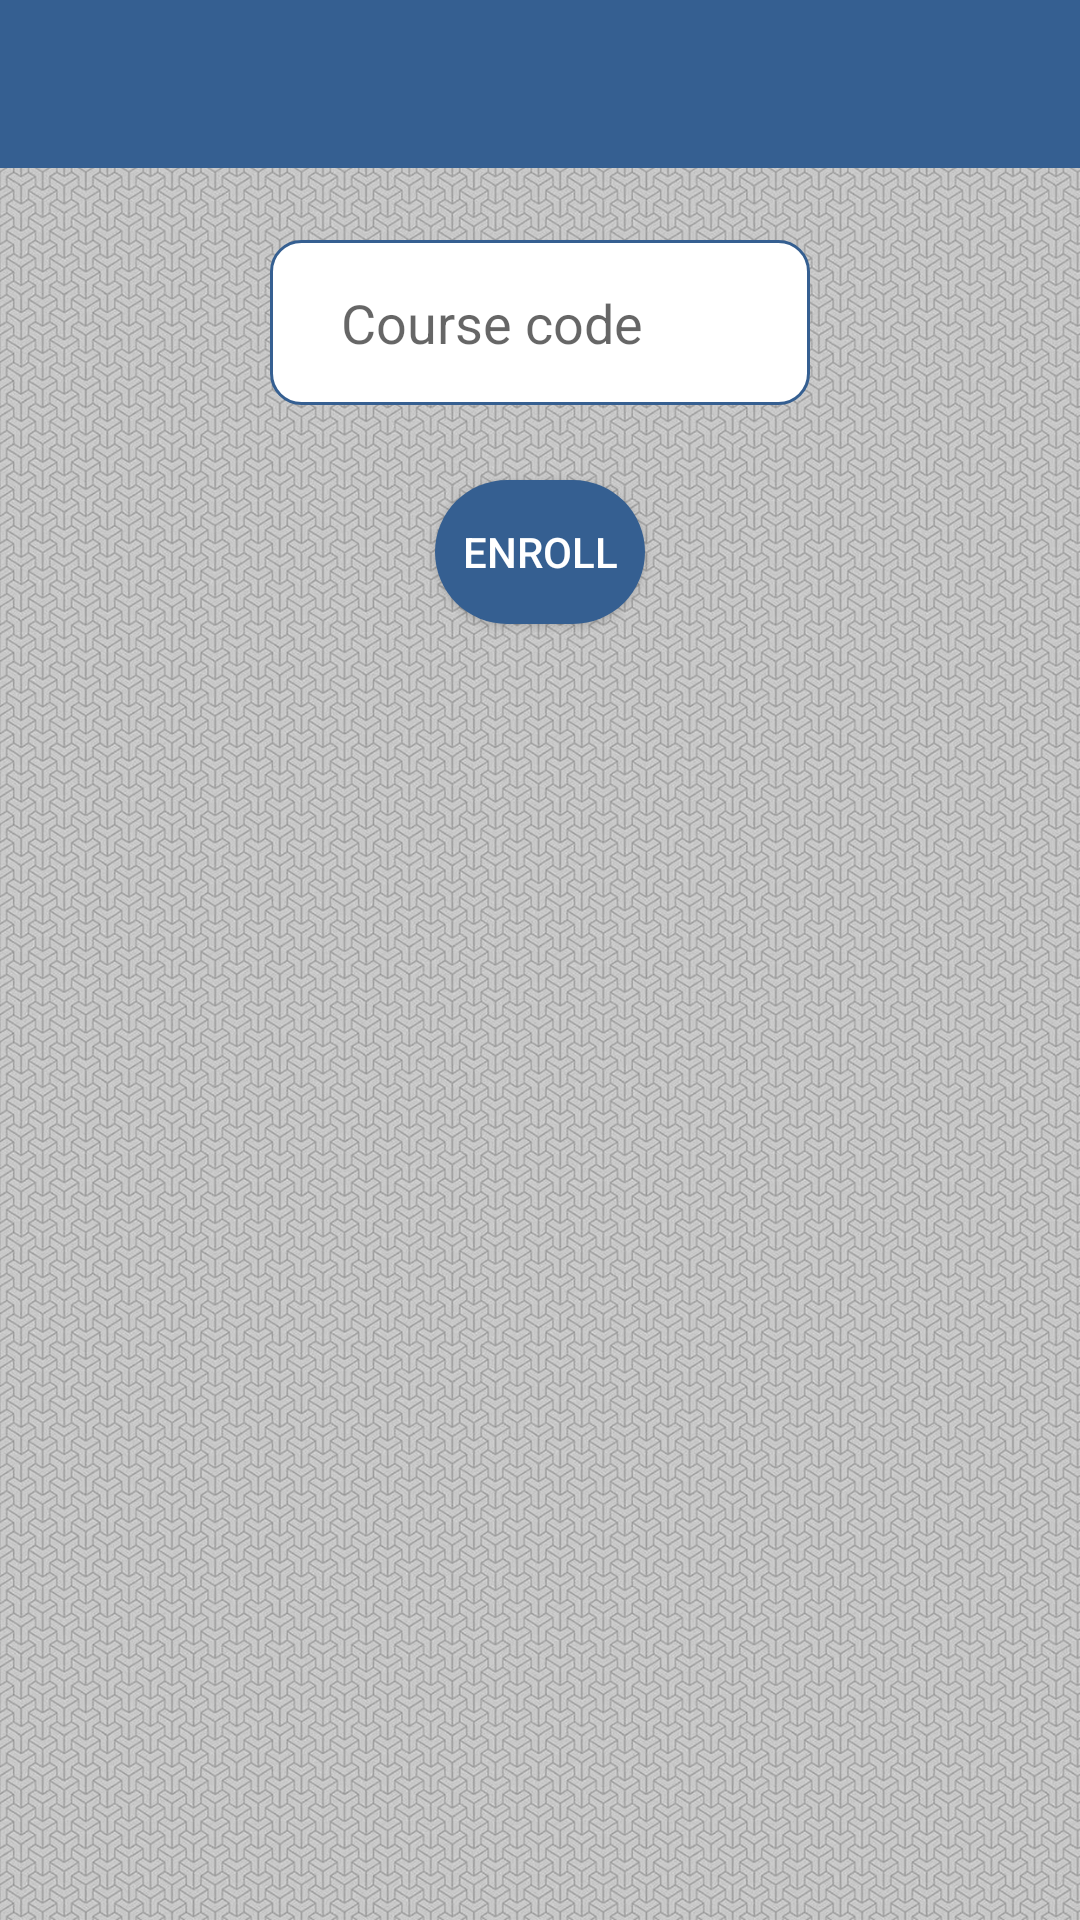

Reconstruct the res/layout file that produces this screen, plus the resources it refers to.
<!-- AndroidManifest.xml: application theme AppTheme -->
<!-- res/layout/activity_student_course.xml -->
<?xml version="1.0" encoding="utf-8"?>
<RelativeLayout xmlns:android="http://schemas.android.com/apk/res/android"
    xmlns:tools="http://schemas.android.com/tools"
    android:layout_width="match_parent"
    android:layout_height="match_parent"
    android:background="@drawable/bg2"

    >
    <include layout="@layout/actionbar_app"
        android:id="@+id/courseActionbarStudent"></include>
<RelativeLayout
    android:layout_width="wrap_content"
    android:layout_height="wrap_content">

    <EditText

        android:id="@+id/std_courseCode"
        android:background="@drawable/edit"

        android:layout_width="160dp"
        android:layout_height="55dp"
        android:layout_alignParentStart="true"
        android:layout_alignParentLeft="true"
        android:layout_alignParentEnd="true"
        android:layout_alignParentRight="true"
        android:layout_marginStart="90dp"
        android:layout_marginLeft="121dp"
        android:layout_marginTop="80dp"
        android:layout_marginEnd="90dp"
        android:layout_marginRight="126dp"
        android:paddingLeft="15dp"
        android:hint="  Course code" />

    <ListView

        android:id="@+id/listOfStdCourses"
        android:layout_width="360dp"
        android:layout_height="wrap_content"
        android:layout_marginLeft="15dp"
        android:layout_marginRight="15dp"
        android:layout_marginTop="260dp"

        >


    </ListView>
    <Button
        android:id="@+id/enrollCourse"
        android:layout_width="100dp"
        android:layout_height="wrap_content"
        android:layout_alignTop="@+id/courseCode"
        android:background="@drawable/button"
        android:textColor="#fff"
        android:layout_alignParentStart="true"
        android:layout_alignParentLeft="true"
        android:layout_alignParentEnd="true"
        android:layout_alignParentRight="true"
        android:layout_marginStart="145dp"
        android:layout_marginLeft="156dp"
        android:layout_marginTop="160dp"
        android:layout_marginEnd="145dp"
        android:layout_marginRight="154dp"
        android:text="ENROLL" />

</RelativeLayout>
</RelativeLayout>
<!-- res/layout/actionbar_app.xml (included above) -->
<?xml version="1.0" encoding="utf-8"?>
<androidx.appcompat.widget.Toolbar xmlns:android="http://schemas.android.com/apk/res/android"
    xmlns:app="http://schemas.android.com/apk/res-auto"
    android:id="@+id/pnlActionbar"
    android:layout_width="match_parent"
    android:layout_height="wrap_content"
    android:background="#355F91"
    android:theme="@style/Theme.AppCompat.DayNight.DarkActionBar"
    app:titleTextColor="@android:color/white"
    >

</androidx.appcompat.widget.Toolbar>
<!-- resources referenced by this layout -->
<resources>
  <!-- drawable bg2: png bitmap (drawable, 906540 bytes) -->
  <!-- drawable button (drawable) -->
  <?xml version="1.0" encoding="utf-8"?>
  <shape xmlns:android="http://schemas.android.com/apk/res/android">
      <solid android:color="#355F91"/>
      <corners android:radius="100dp"/>
  
  </shape>
  <!-- drawable edit (drawable) -->
  <?xml version="1.0" encoding="utf-8"?>
  <shape xmlns:android="http://schemas.android.com/apk/res/android">
      <solid android:color="#fff"/>
          <stroke android:color="#355F91"/>
      <stroke android:width="1dp"/>
      <corners android:radius="10dp"/>
  
  </shape>
  <style name="AppTheme" parent="Theme.AppCompat.Light.NoActionBar">
          
          <item name="colorPrimary">@color/colorPrimary</item>
          <item name="colorPrimaryDark">@color/colorPrimaryDark</item>
          <item name="colorAccent">@color/colorAccent</item>
      </style>
  <!-- not gathered from this repository: default colours our renderer supplied (Android Studio template values) -->
  <color name="colorPrimary">#FF6200EE</color>
  <color name="colorPrimaryDark">#FF3700B3</color>
  <color name="colorAccent">#FF03DAC5</color>
</resources>
